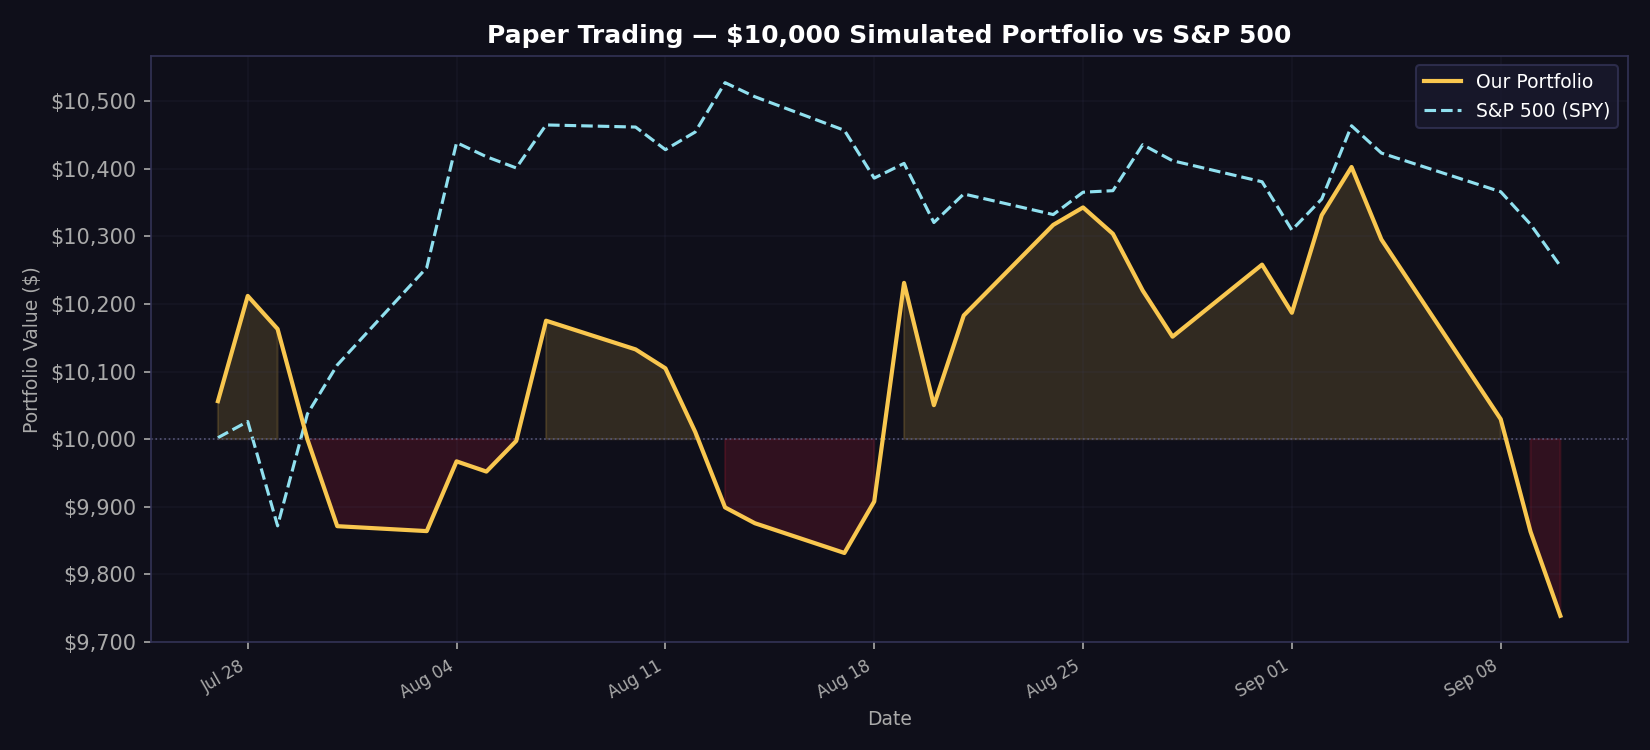

Values plotted in this chart, from the file beside it:
date, portfolio_value, spy_value, daily_return
2026-07-27, 10056, 10002, 0.005621
2026-07-28, 10212, 10026, 0.01547
2026-07-29, 10163, 9872, -0.004783
2026-07-30, 10000, 10037, -0.01605
2026-07-31, 9871, 10110, -0.01284
2026-08-03, 9864, 10254, -0.000739
2026-08-04, 9967, 10438, 0.01046
2026-08-05, 9952, 10418, -0.001516
2026-08-06, 9997, 10401, 0.004556
2026-08-07, 10175, 10465, 0.01778
2026-08-10, 10133, 10461, -0.004169
2026-08-11, 10105, 10428, -0.002761
2026-08-12, 10011, 10454, -0.009309
2026-08-13, 9899, 10527, -0.01115
2026-08-14, 9876, 10506, -0.002365
2026-08-17, 9832, 10457, -0.00445
2026-08-18, 9908, 10386, 0.007737
2026-08-19, 10231, 10408, 0.03262
2026-08-20, 10050, 10320, -0.01767
2026-08-21, 10183, 10363, 0.01319
2026-08-24, 10317, 10332, 0.01315
2026-08-25, 10343, 10365, 0.002505
2026-08-26, 10304, 10367, -0.003767
2026-08-27, 10220, 10435, -0.008151
2026-08-28, 10152, 10412, -0.006669
2026-08-31, 10258, 10381, 0.01049
2026-09-01, 10187, 10309, -0.006937
2026-09-02, 10331, 10355, 0.01416
2026-09-03, 10402, 10463, 0.006899
2026-09-04, 10295, 10423, -0.0103
2026-09-08, 10030, 10366, -0.0258
2026-09-09, 9863, 10318, -0.01659
2026-09-10, 9739, 10256, -0.01261
